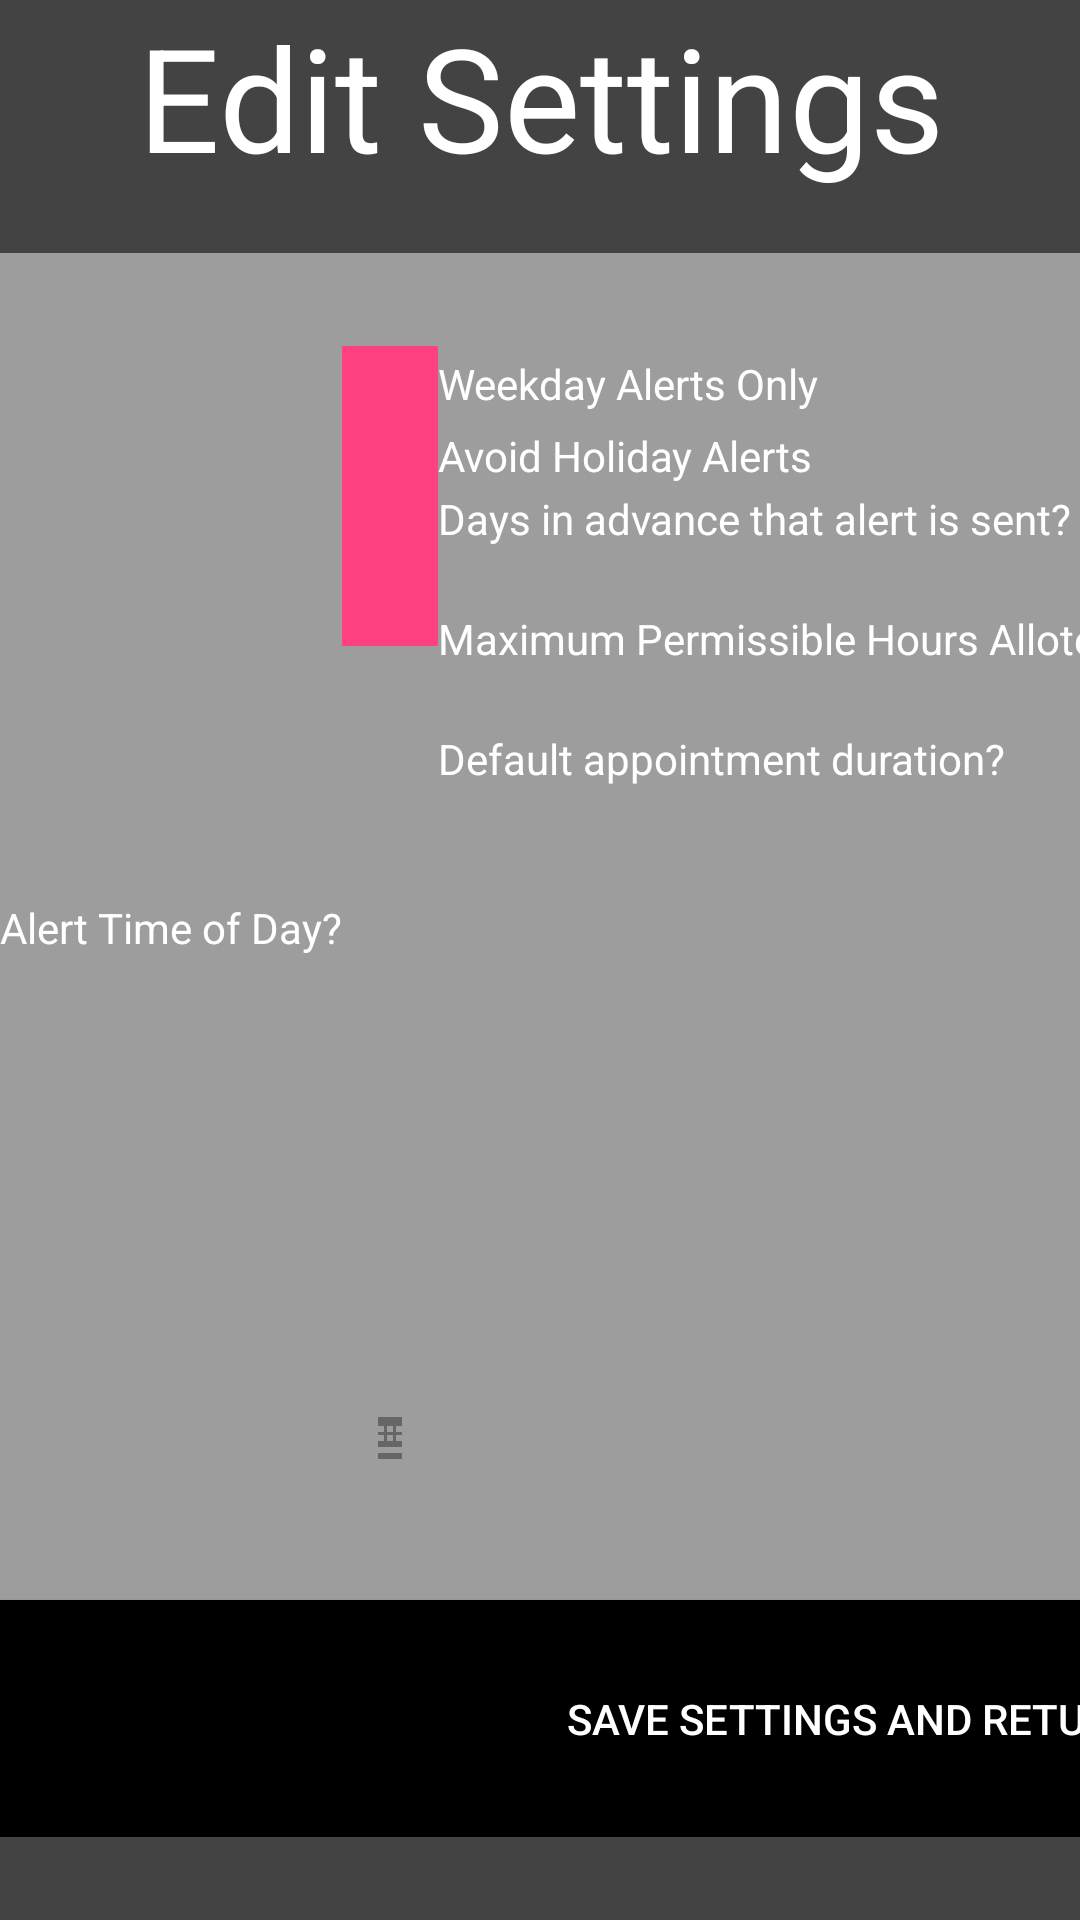

Layout XML and referenced resources for this Android screen:
<!-- AndroidManifest.xml: application theme AppTheme -->
<!-- res/layout/activity_settings.xml -->
<?xml version="1.0" encoding="utf-8"?>
<ScrollView xmlns:android="http://schemas.android.com/apk/res/android"
    xmlns:tools="http://schemas.android.com/tools"
    android:layout_width="fill_parent"
    android:layout_height="fill_parent"
    android:layout_weight="1"
    android:background="@color/standardBackground"
    android:scrollbars="none"
    tools:context="com.ashtonmansion.ashtonmansioncloverapp.activity.SettingsActivity">

    <LinearLayout
        android:layout_width="fill_parent"
        android:layout_height="wrap_content"
        android:orientation="vertical">

        <TextView
            android:id="@+id/id_settings_header"
            android:layout_width="match_parent"
            android:layout_height="wrap_content"
            android:layout_marginBottom="@dimen/dimen_20dp"
            android:layout_span="2"
            android:text="@string/settings_screen_header_str"
            android:textAlignment="center"
            android:textColor="@color/white"
            android:textSize="@dimen/activity_header_size" />

        <TableLayout
            android:id="@+id/settings_table"
            android:layout_width="match_parent"
            android:layout_height="match_parent"
            android:background="@color/lightGray"
            android:paddingTop="@dimen/activity_vertical_margin"
            android:layout_marginBottom="@dimen/zero_dp"
            android:stretchColumns="*">

            <TableRow android:paddingTop="@dimen/dimen_15dp">

                <TextView
                    android:id="@+id/label_alert_time_of_day"
                    android:layout_gravity="center"
                    android:text="@string/settings_alert_time_of_day_label_str"
                    android:textColor="@color/white" />

                <TimePicker
                    android:id="@+id/alert_time_of_day_setting_timepicker"
                    android:layout_gravity="center"
                    android:numbersTextColor="@color/white" />

                <TableLayout>

                    <TableRow>

                        <TextView
                            android:id="@+id/label_weekday_alerts"
                            android:text="@string/settings_weekday_alerts_only_label_str"
                            android:textColor="@color/white" />

                        <Spinner
                            android:id="@+id/alert_weekday_only_spinner"
                            android:entries="@array/yes_no_string_array"
                            android:textAlignment="center" />
                    </TableRow>

                    <TableRow>

                        <TextView
                            android:id="@+id/label_avoid_holiday_alerts"
                            android:text="@string/settings_holiday_alerts_label_str"
                            android:textColor="@color/white" />

                        <Spinner
                            android:id="@+id/avoid_holiday_alerts_setting_spinner"
                            android:entries="@array/yes_no_string_array"
                            android:textAlignment="center" />
                    </TableRow>

                    <TableRow android:paddingBottom="@dimen/activity_vertical_margin">

                        <TextView
                            android:id="@+id/label_advance_alert_days"
                            android:text="@string/settings_advance_alert_days_label_str"
                            android:textColor="@color/white" />

                        <Spinner
                            android:id="@+id/advance_alert_days_setting_spinner"
                            android:textAlignment="center" />

                    </TableRow>

                    <TableRow android:paddingBottom="@dimen/activity_vertical_margin">

                        <TextView
                            android:id="@+id/label_max_appt_hours"
                            android:layout_width="match_parent"
                            android:layout_height="wrap_content"
                            android:text="@string/settings_max_appt_hours_label_str"
                            android:textColor="@color/white" />

                        <Spinner
                            android:id="@+id/max_appt_hours_setting_spinner"
                            android:textAlignment="center" />

                    </TableRow>

                    <TableRow android:paddingBottom="@dimen/activity_vertical_margin">

                        <TextView
                            android:id="@+id/label_default_appt_duration"
                            android:text="@string/settings_default_appt_duration_label_str"
                            android:textColor="@color/white" />

                        <Spinner
                            android:id="@+id/default_appt_duration_spinner"
                            android:textAlignment="center" />
                    </TableRow>
                </TableLayout>
            </TableRow>

            <TableRow>
                <Button
                    android:id="@+id/save_settings_btn"
                    android:layout_width="fill_parent"
                    android:layout_height="wrap_content"
                    android:textAlignment="center"
                    android:layout_marginTop="@dimen/dimen_30dp"
                    android:layout_span="3"
                    android:background="@color/standardButtonBackground"
                    android:onClick="saveSettingsAndReturn"
                    android:paddingBottom="@dimen/main_btn_vertical_margin"
                    android:paddingTop="@dimen/main_btn_vertical_margin"
                    android:text="@string/save_settings_btn_str"
                    android:textColor="@color/standardButtonTextColor" />
            </TableRow>

        </TableLayout>
    </LinearLayout>
</ScrollView>
<!-- resources referenced by this layout -->
<resources>
  <string-array name="yes_no_string_array">
          <item>Yes</item>
          <item>No</item>
      </string-array>
  <color name="lightGray">#9D9D9E</color>
  <color name="standardBackground">#434343</color>
  <color name="standardButtonBackground">#000000</color>
  <color name="standardButtonTextColor">#FFFFFFFF</color>
  <color name="white">#FFFFFFFF</color>
  <dimen name="activity_header_size">48sp</dimen>
  <dimen name="activity_vertical_margin">16dp</dimen>
  <dimen name="dimen_15dp">15dp</dimen>
  <dimen name="dimen_20dp">20dp</dimen>
  <dimen name="dimen_30dp">30dp</dimen>
  <dimen name="main_btn_vertical_margin">30dp</dimen>
  <dimen name="zero_dp">0dp</dimen>
  <string name="save_settings_btn_str">Save Settings and Return</string>
  <string name="settings_advance_alert_days_label_str">Days in advance that alert is sent? </string>
  <string name="settings_alert_time_of_day_label_str">Alert Time of Day? </string>
  <string name="settings_default_appt_duration_label_str">Default appointment duration? </string>
  <string name="settings_holiday_alerts_label_str">Avoid Holiday Alerts </string>
  <string name="settings_max_appt_hours_label_str">Maximum Permissible Hours Alloted to Appointment? </string>
  <string name="settings_screen_header_str">Edit Settings"</string>
  <string name="settings_weekday_alerts_only_label_str">Weekday Alerts Only </string>
  <style name="AppTheme" parent="Theme.AppCompat.Light.DarkActionBar">
          
          <item name="colorPrimary">@color/colorPrimary</item>
          <item name="colorPrimaryDark">@color/colorPrimaryDark</item>
          <item name="colorAccent">@color/colorAccent</item>
      </style>
  <color name="colorPrimary">#3F51B5</color>
  <color name="colorPrimaryDark">#303F9F</color>
  <color name="colorAccent">#FF4081</color>
</resources>
